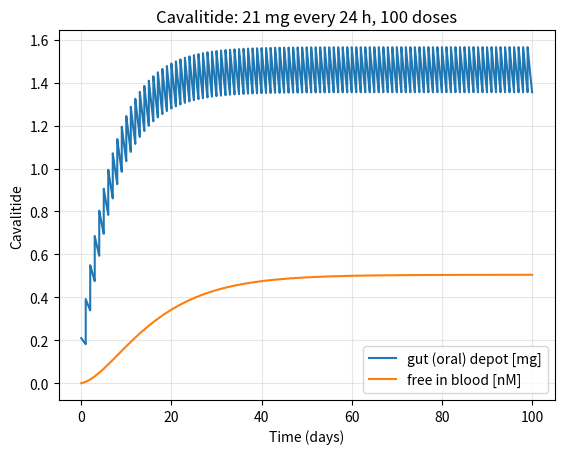

This figure's Python source:
import numpy as np
import matplotlib.pyplot as plt

# ===== choose product: 'Ozempic' or 'Wegovy' =====
#drug = 'Ozempic'
#drug = 'Wegovy'
drug = 'Cavalitide'

# product-specific parameters
products = {
    'Ozempic': dict(Favailable=0.89,   # bioavailability
                    ka=0.029,          # 1/h, absorption rate
                    D=2.0,             # mg per dose
                    interval=168,      # h between doses (weekly)
                    n_doses=8,         # number of doses
                    depot='subcutaneous'),
    'Wegovy':  dict(Favailable=0.01,
                    ka=0.0029,
                    D=25,               # mg
                    interval=24,       # h between doses (daily)
                    n_doses=100,
                    depot='gut (oral)'),
    'Cavalitide': dict(Favailable=0.01,
                       ka = 0.006,
                       D=21,
                       interval=24,
                       n_doses = 100,
                       depot='gut (oral)')
}
p = products[drug]
Favailable, ka, D = p['Favailable'], p['ka'], p['D']
interval, n_doses, depot = p['interval'], p['n_doses'], p['depot']

# shared model parameters
ke = 0.0039     # 1/h, elimination rate
V = 10.8        # L
MW = 4113.6     # g/mol
Ffree = 0.01    # rest of semaglutide bound to albumin

# simulation parameters
dt = 0.1        # h, Euler step size

def ODEfunc(t, y):
    Asc, Cc = y
    dAsc = -ka*Asc            # Asc: depot amount (mg)
    dCc = ka*Asc/V - ke*Cc    # Cc: blood concentration (mg/L)
    return [dAsc, dCc]

def simulate(D, n_doses, interval, dt):
    """Repeated dosing every `interval` h; returns time (h), depot amount (mg),
    and blood concentration (nmol/L)."""
    t_out, Asc_out, Cc_out = [], [], []
    y = np.array([0.0, 0.0])
    n_steps = int(round(interval / dt))      # Euler steps per dosing interval
    for i in range(n_doses):
        y[0] += Favailable*D                 # absorbed fraction of dose enters the depot
        t0 = i * interval
        t_seg = t0 + dt * np.arange(n_steps + 1)
        y_seg = np.zeros((2, n_steps + 1))
        y_seg[:, 0] = y
        
        # explicit Euler: y[n+1] = y[n] + dt * f(t[n], y[n])
        for n in range(n_steps):
            y_seg[:, n + 1] = y_seg[:, n] + dt * np.array(ODEfunc(t_seg[n], y_seg[:, n]))
            
        t_out.append(t_seg)
        Asc_out.append(y_seg[0])
        Cc_out.append(y_seg[1])
        y = y_seg[:, -1].copy()         # carry state into next interval
    t = np.concatenate(t_out)
    Asc_out = np.concatenate(Asc_out)
    Cc_out = np.concatenate(Cc_out)
    Cc_nM = Cc_out * 1e-3 / MW * 1e9
    return t, Asc_out, Cc_nM

# --- run ---
t, Asc, Cc = simulate(D, n_doses, interval, dt)

# --- plot ---
plt.plot(t / 24, Asc, label=f"{depot} depot [mg]")
plt.plot(t / 24, Ffree*Cc, label="free in blood [nM]")
plt.xlabel("Time (days)")
plt.ylabel("Cavalitide")
plt.title(f"{drug}: {D} mg every {interval} h, {n_doses} doses")
plt.legend()
plt.grid(alpha=0.3)
plt.show()
